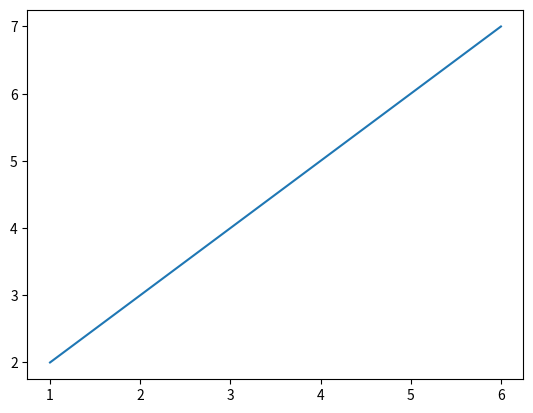

Source code (Python):
import matplotlib.pyplot as plp

x = [1,2,6]
y = [2,3,7]

plp.plot(x,y)
plp.show()